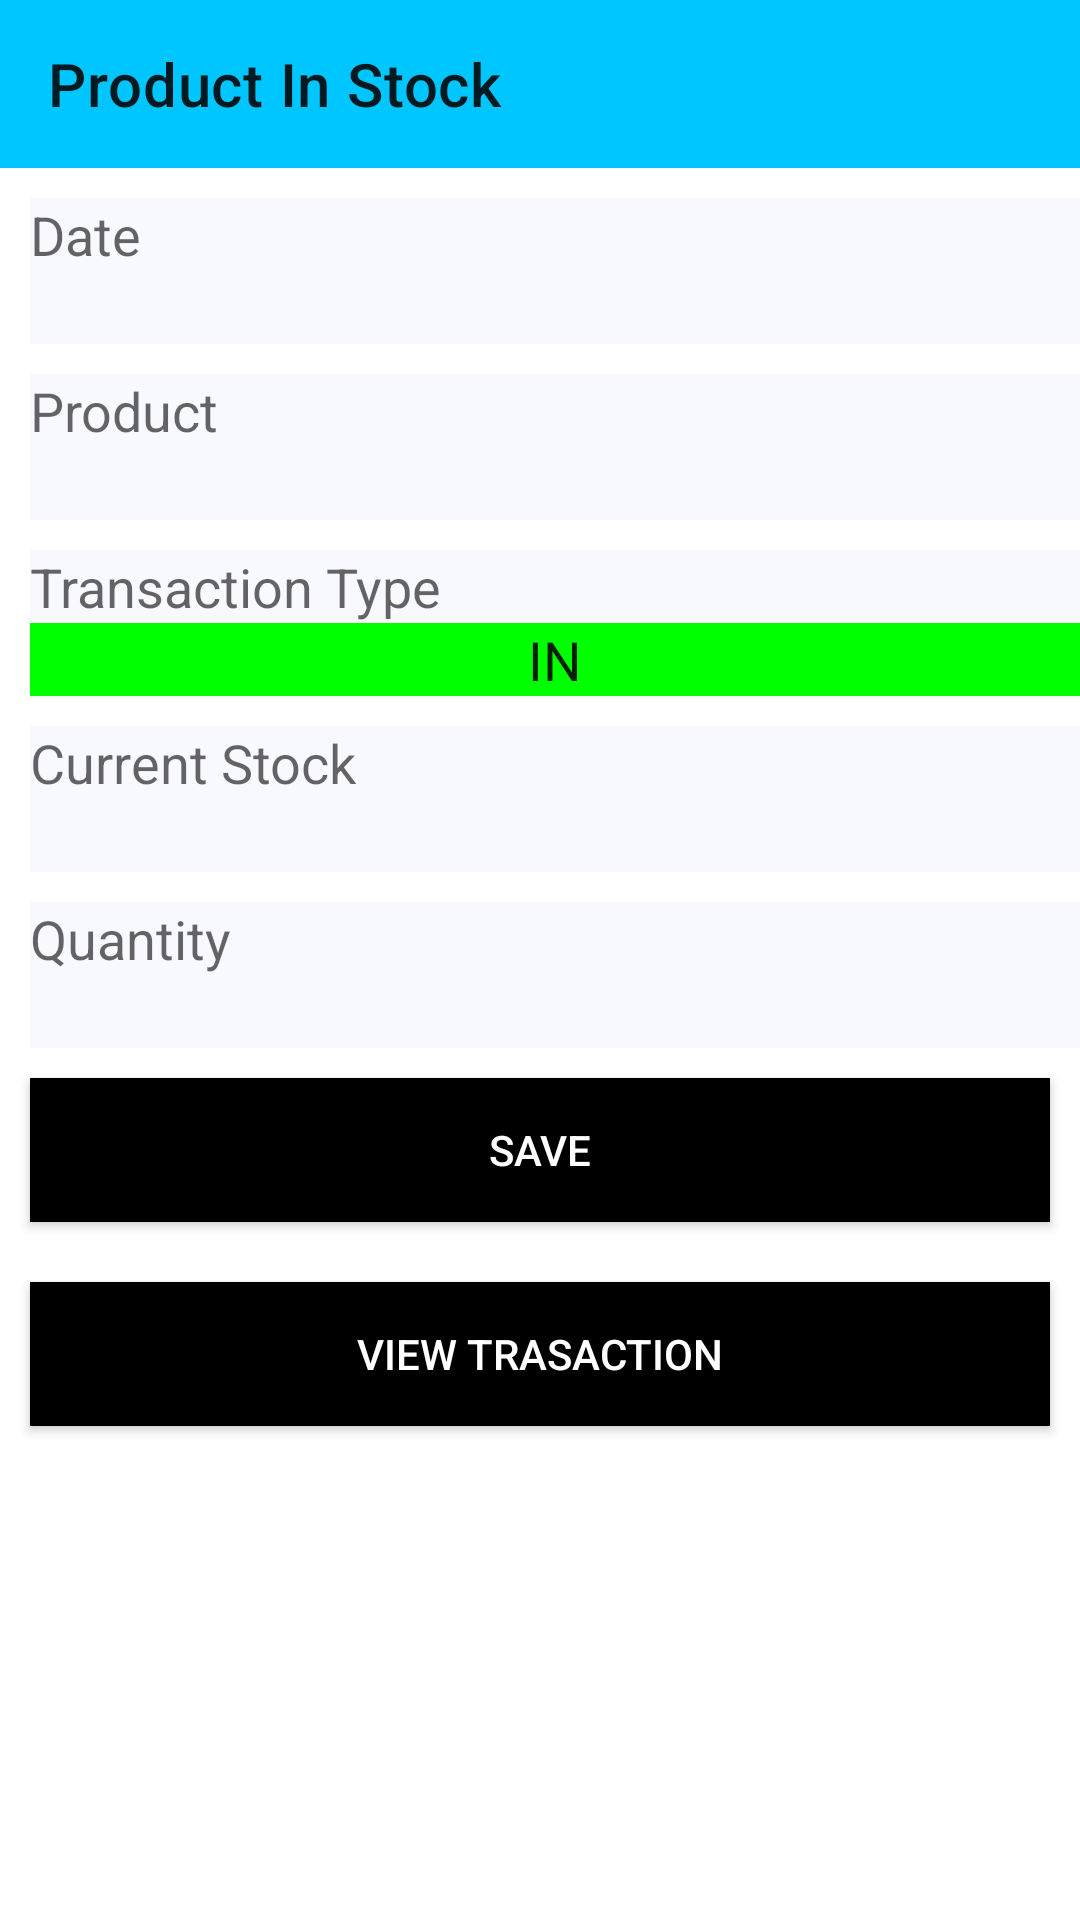

Here is an Android app screen rendered from its layout file. Give the layout XML and the strings, colors and styles it references.
<!-- AndroidManifest.xml: application theme Theme.StockInventoryManagement -->
<!-- res/layout/activity_productin.xml -->
<?xml version="1.0" encoding="utf-8"?>
<RelativeLayout xmlns:android="http://schemas.android.com/apk/res/android"
    xmlns:app="http://schemas.android.com/apk/res-auto"
    xmlns:tools="http://schemas.android.com/tools"
    android:layout_width="match_parent"
    android:layout_height="match_parent"
    tools:context=".addproduct">



    <LinearLayout
        android:layout_width="match_parent"
        android:layout_height="wrap_content"
        android:orientation="vertical">

        <androidx.appcompat.widget.Toolbar
            android:id="@+id/toolbar"
            android:layout_width="match_parent"
            android:layout_height="wrap_content"
            android:background="?attr/colorPrimary"
            android:minHeight="?attr/actionBarSize"
            android:theme="?attr/actionBarTheme"
            app:navigationIcon="@drawable/backline"
            app:title="Product In Stock" />


        <TextView
            android:id="@+id/show_date"
            android:layout_width="match_parent"
            android:layout_height="wrap_content"
            android:layout_marginTop="10dp"
            android:layout_marginLeft="10dp"
            android:hint="Date"
            android:background="#f8f8ff"
            android:textColor="#FF000000"
            android:textSize="18sp"
            android:gravity="start"/>

        <EditText
            android:layout_width="match_parent"
            android:layout_height="wrap_content"
            android:id="@+id/edittext_date"
            android:layout_marginLeft="10dp"
            android:background="#f8f8ff"
            />

        <TextView
            android:id="@+id/productn"
            android:layout_width="match_parent"
            android:layout_height="wrap_content"
            android:layout_marginTop="10dp"
            android:layout_marginLeft="10dp"
            android:hint="Product"
            android:background="#f8f8ff"
            android:textColor="#FF000000"
            android:textSize="18sp"
            android:gravity="start"/>

        <EditText
            android:layout_width="match_parent"
            android:layout_height="wrap_content"
            android:id="@+id/edittext_pinput"
            android:layout_marginLeft="10dp"
            android:background="#f8f8ff"
            />

        <TextView
            android:id="@+id/transtype"
            android:layout_width="match_parent"
            android:layout_height="wrap_content"
            android:layout_marginTop="10dp"
            android:layout_marginLeft="10dp"
            android:hint="Transaction Type"
            android:background="#f8f8ff"
            android:textColor="#FF000000"
            android:textSize="18sp"
            android:gravity="start"/>

        <EditText
            android:layout_width="match_parent"
            android:layout_height="wrap_content"
            android:id="@+id/edittext_transtypeinput"
            android:layout_marginLeft="10dp"
            android:background="#00FF00"
            android:text="IN"
            android:textAlignment="center"
            android:gravity="center_horizontal"

            />


        <TextView
            android:id="@+id/currentstock"
            android:layout_width="match_parent"
            android:layout_height="wrap_content"
            android:layout_marginTop="10dp"
            android:layout_marginLeft="10dp"
            android:hint="Current Stock"
            android:background="#f8f8ff"
            android:textColor="#FF000000"
            android:textSize="18sp"
            android:gravity="start"/>

        <EditText
            android:layout_width="match_parent"
            android:layout_height="wrap_content"
            android:id="@+id/edittext_csinput"
            android:layout_marginLeft="10dp"
            android:background="#f8f8ff"
            />

        <TextView
            android:id="@+id/quantity"
            android:layout_width="match_parent"
            android:layout_height="wrap_content"
            android:layout_marginTop="10dp"
            android:layout_marginLeft="10dp"
            android:hint="Quantity"
            android:background="#f8f8ff"
            android:textColor="#FF000000"
            android:textSize="18sp"
            android:gravity="start"/>

        <EditText
            android:layout_width="match_parent"
            android:layout_height="wrap_content"
            android:id="@+id/edittext_qinput"
            android:layout_marginLeft="10dp"
            android:background="#f8f8ff"
            />



        <Button
            android:layout_width="match_parent"
            android:layout_height="wrap_content"
            android:text="Save"
            android:background="#000"
            android:textColor="#fff"
            android:layout_marginTop="5dp"
            android:layout_marginBottom="5dp"
            android:id="@+id/save_productin"
            android:layout_margin="10dp"

            />




        <Button
            android:layout_width="match_parent"
            android:layout_height="wrap_content"
            android:text="View Trasaction"
            android:background="#000"
            android:textColor="#fff"
            android:layout_marginTop="5dp"
            android:layout_marginBottom="5dp"
            android:id="@+id/view_transproduct"
            android:layout_margin="10dp"

            />




    </LinearLayout>



</RelativeLayout>
<!-- resources referenced by this layout -->
<resources>
  <style name="Theme.StockInventoryManagement" parent="Theme.MaterialComponents.DayNight.NoActionBar">
          
          <item name="colorPrimary">@color/purple_500</item>
          <item name="colorPrimaryVariant">@color/purple_700</item>
          <item name="colorOnPrimary">@color/white</item>
          
          <item name="colorSecondary">@color/teal_200</item>
          <item name="colorSecondaryVariant">@color/teal_700</item>
          <item name="colorOnSecondary">@color/black</item>
          
          <item name="android:statusBarColor" tools:targetApi="l">?attr/colorPrimaryVariant</item>
          
      </style>
  <color name="purple_500">#00c6ff</color>
  <color name="purple_700">#00c6ff</color>
  <color name="white">#FFFFFFFF</color>
  
      //
  <color name="teal_200">#FF000000</color>
  <color name="teal_700">#FF000000</color>
  <color name="black">#FF000000</color>
</resources>
